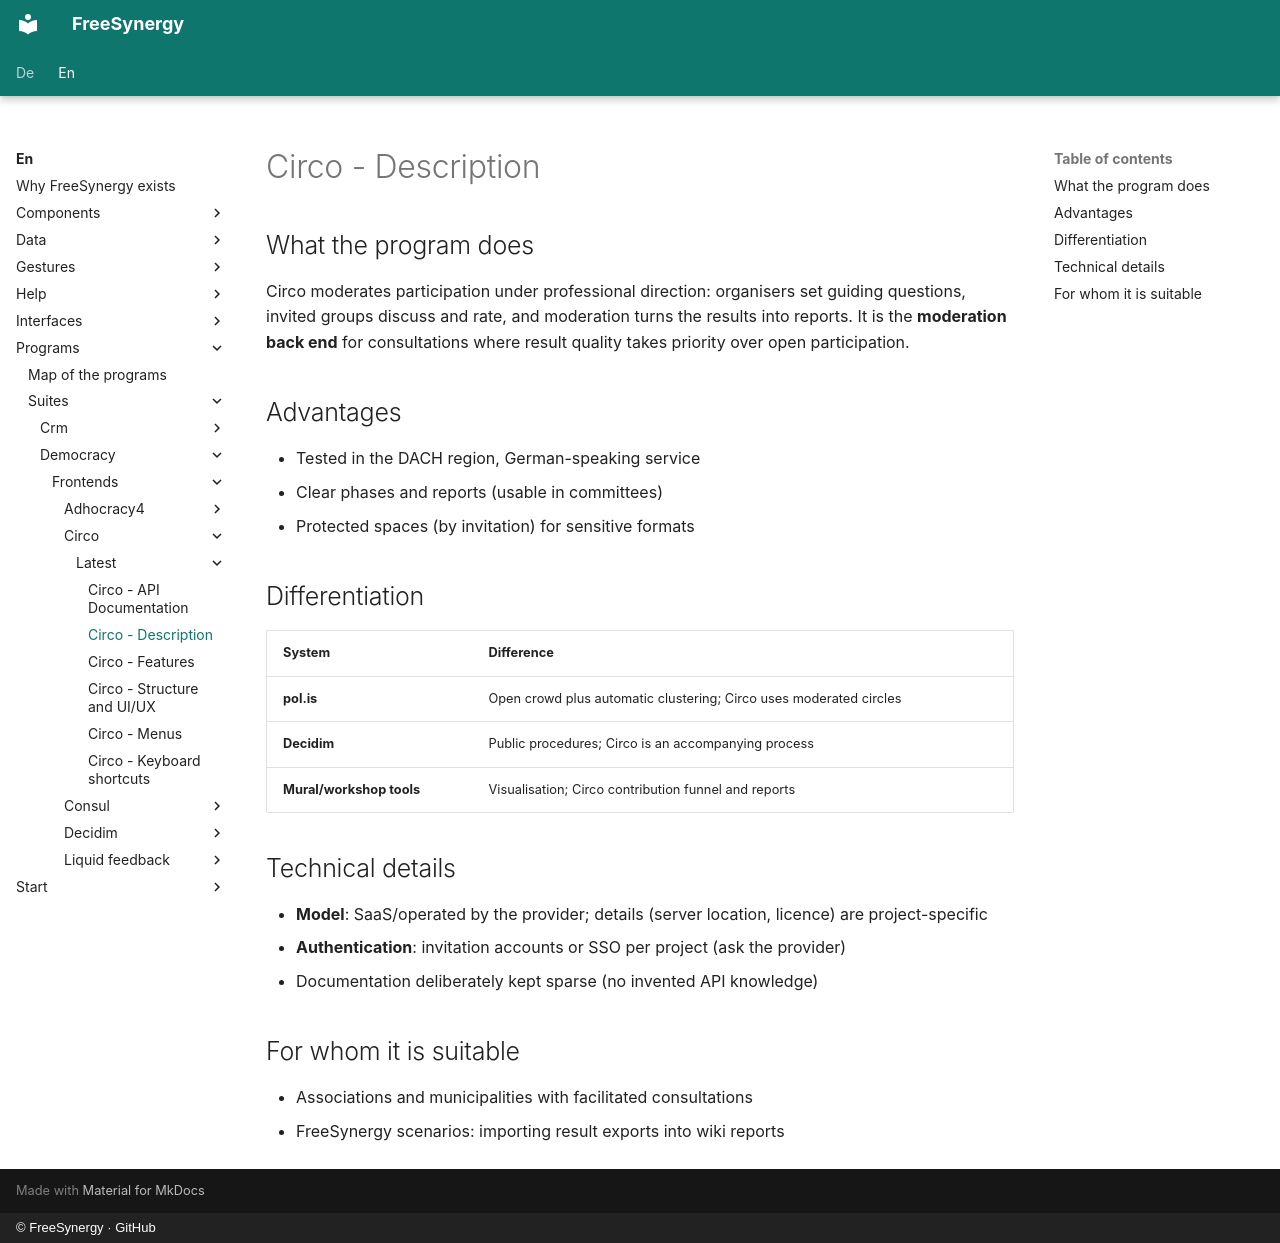

repository: FreeSynergy/fs-documentation · page: en/programs/suites/democracy/frontends/circo/latest/description/index.html · generator: mkdocs · copyright: © FreeSynergy · GitHub

# Circo - Description

## What the program does

Circo moderates participation under professional direction: organisers set guiding questions, invited groups discuss and rate, and moderation turns the results into reports. It is the **moderation back end** for consultations where result quality takes priority over open participation.

## Advantages

- Tested in the DACH region, German-speaking service
- Clear phases and reports (usable in committees)
- Protected spaces (by invitation) for sensitive formats

## Differentiation

| System | Difference |
|--------|-------------|
| **pol.is** | Open crowd plus automatic clustering; Circo uses moderated circles |
| **Decidim** | Public procedures; Circo is an accompanying process |
| **Mural/workshop tools** | Visualisation; Circo contribution funnel and reports |

## Technical details

- **Model**: SaaS/operated by the provider; details (server location, licence) are project-specific
- **Authentication**: invitation accounts or SSO per project (ask the provider)
- Documentation deliberately kept sparse (no invented API knowledge)

## For whom it is suitable

- Associations and municipalities with facilitated consultations
- FreeSynergy scenarios: importing result exports into wiki reports
